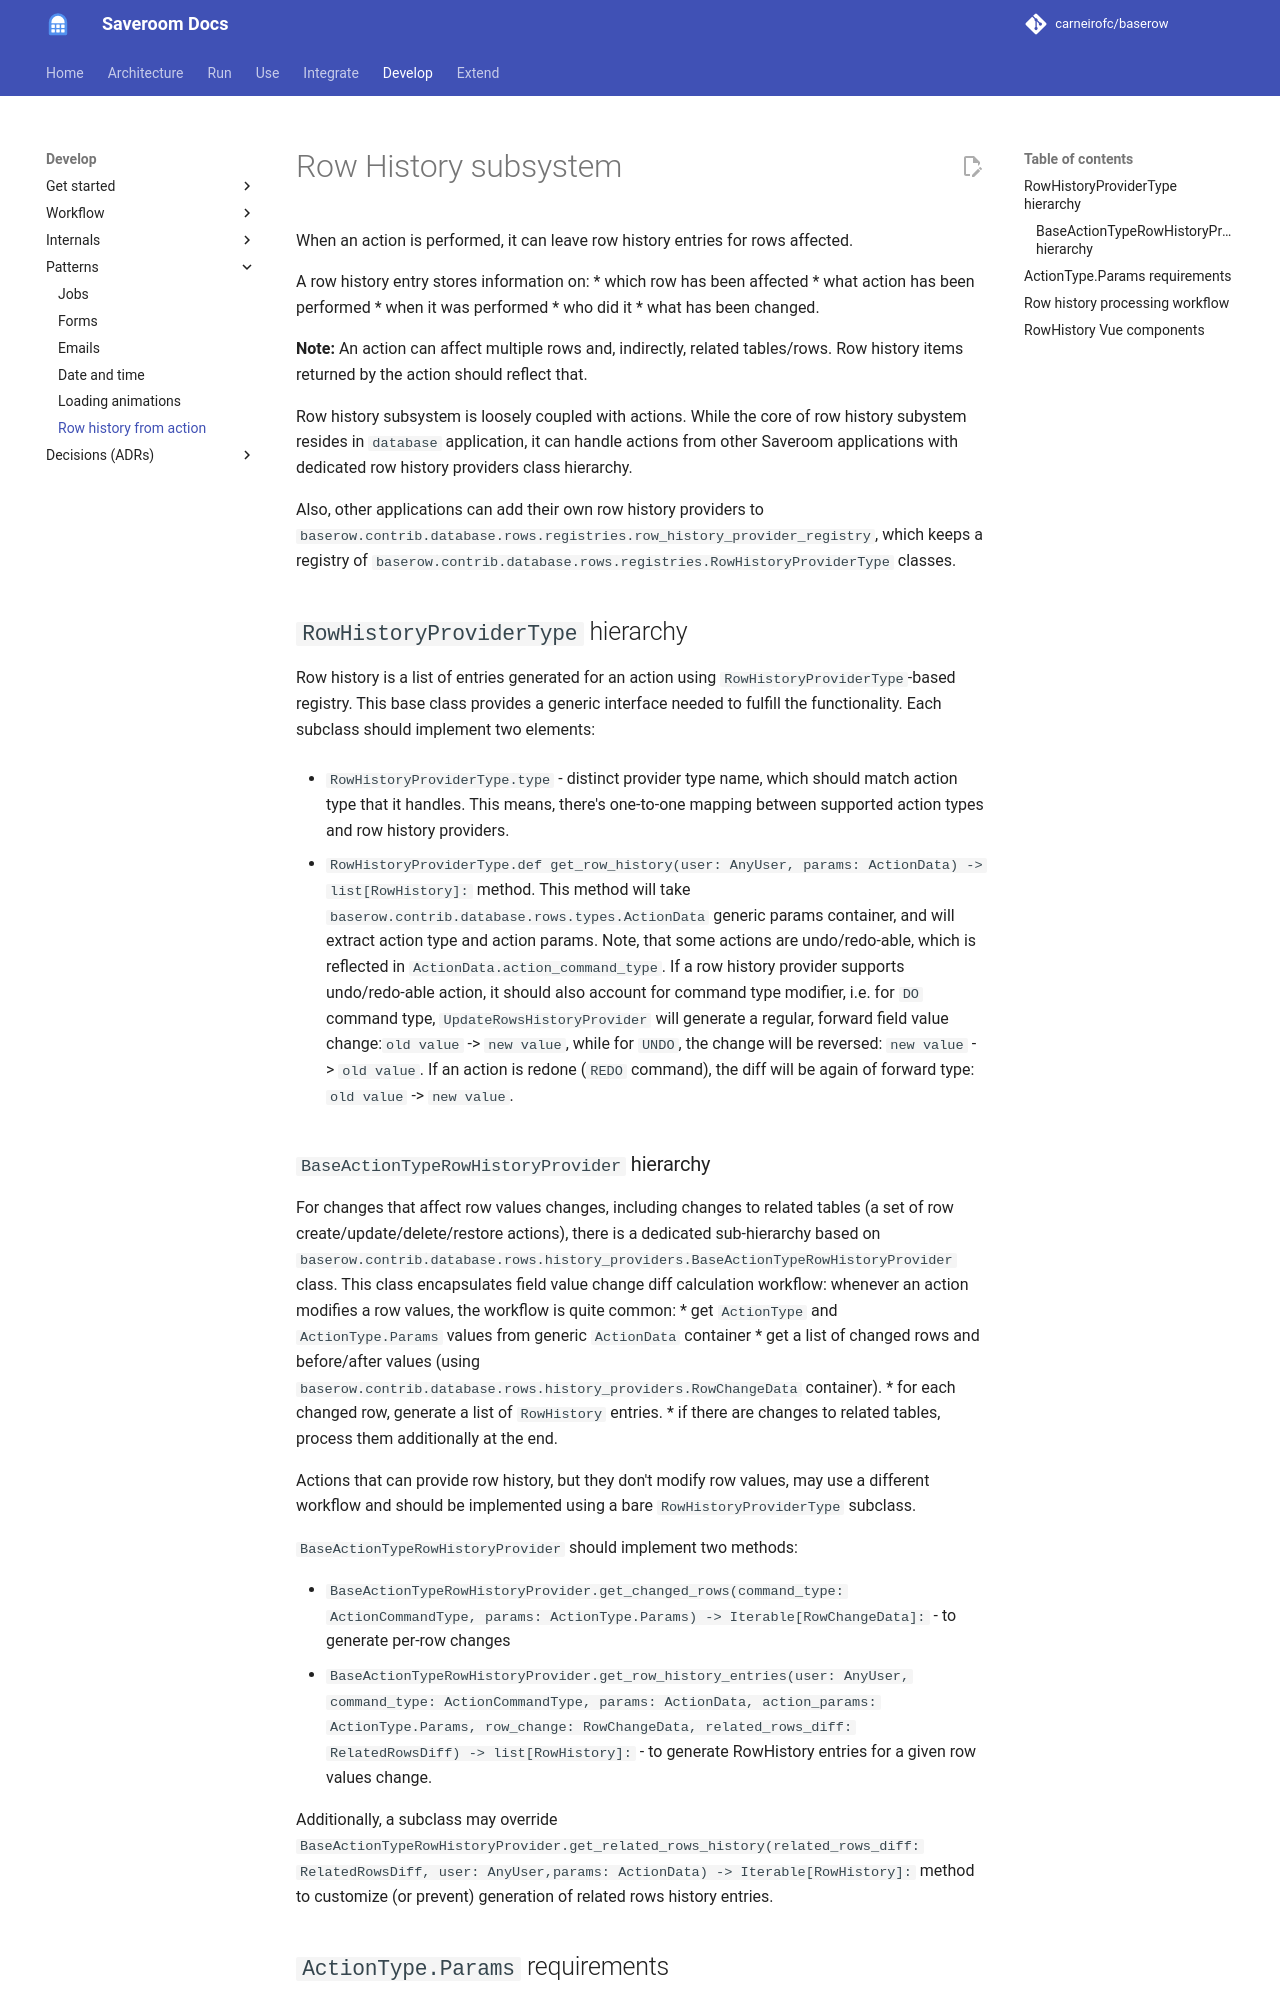

repository: carneirofc/baserow · page: patterns/row_history_from_action/index.html · generator: mkdocs

# Row History subsystem

When an action is performed, it can leave row history entries for rows affected. 

A row history entry stores information on:
* which row has been affected
* what action has been performed
* when it was performed
* who did it
* what has been changed.

**Note:** An action can affect multiple rows and, indirectly, related tables/rows. Row history items returned by the action should reflect that.

Row history subsystem is loosely coupled with actions. While the core of row history subystem resides in `database` application, it can handle actions from other Saveroom applications with dedicated row history providers class hierarchy.

Also, other applications can add their own row history providers to `baserow.contrib.database.rows.registries.row_history_provider_registry`, which keeps a registry of `baserow.contrib.database.rows.registries.RowHistoryProviderType` classes.


## `RowHistoryProviderType` hierarchy

Row history is a list of entries generated for an action using `RowHistoryProviderType`-based registry. This base class provides a generic interface needed to fulfill the functionality. Each subclass should implement two elements:

* `RowHistoryProviderType.type` - distinct provider type name, which should match action type that it handles. This means, there's one-to-one mapping between supported action types and row history providers.

* `RowHistoryProviderType.def get_row_history(user: AnyUser, params: ActionData) -> list[RowHistory]:` method. This method will take `baserow.contrib.database.rows.types.ActionData` generic params container, and will extract action type and action params. Note, that some actions are undo/redo-able, which is reflected in `ActionData.action_command_type`. If a row history provider supports undo/redo-able action, it should also account for command type modifier, i.e. for `DO` command type, `UpdateRowsHistoryProvider` will generate a regular, forward field value change:`old value` -> `new value`, while for `UNDO`, the change will be reversed: `new value` -> `old value`. If an action is redone (`REDO` command), the diff will be again of forward type: `old value` -> `new value`.


### `BaseActionTypeRowHistoryProvider` hierarchy

For changes that affect row values changes, including changes to related tables (a set of row create/update/delete/restore actions), there is a dedicated sub-hierarchy based on `baserow.contrib.database.rows.history_providers.BaseActionTypeRowHistoryProvider` class. This class encapsulates field value change diff calculation workflow: whenever an action modifies a row values, the workflow is quite common: 
* get `ActionType` and `ActionType.Params` values from generic `ActionData` container
* get a list of changed rows and before/after values (using `baserow.contrib.database.rows.history_providers.RowChangeData` container).
* for each changed row, generate a list of `RowHistory` entries.
* if there are changes to related tables, process them additionally at the end.

Actions that can provide row history, but they don't modify row values, may use a different workflow and should be implemented using a bare `RowHistoryProviderType` subclass.

`BaseActionTypeRowHistoryProvider` should implement two methods:

* `BaseActionTypeRowHistoryProvider.get_changed_rows(command_type: ActionCommandType, params: ActionType.Params) -> Iterable[RowChangeData]:` - to generate per-row changes
* `BaseActionTypeRowHistoryProvider.get_row_history_entries(user: AnyUser, command_type: ActionCommandType, params: ActionData, action_params: ActionType.Params, row_change: RowChangeData, related_rows_diff: RelatedRowsDiff) -> list[RowHistory]:` - to generate RowHistory entries for a given row values change.

Additionally, a subclass may override `BaseActionTypeRowHistoryProvider.get_related_rows_history(related_rows_diff: RelatedRowsDiff, user: AnyUser,params: ActionData) -> Iterable[RowHistory]:` method to customize (or prevent) generation of related rows history entries.
